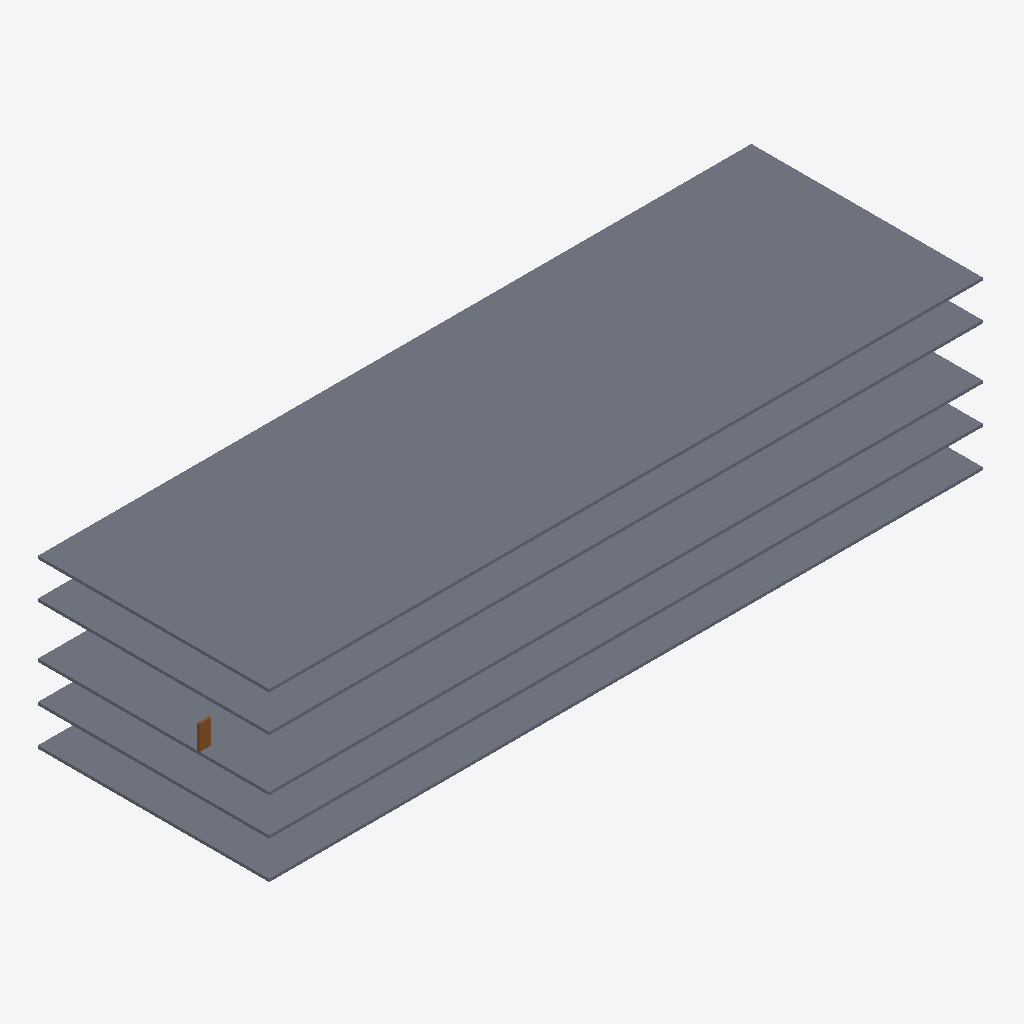
Isometric view of an IFC building model (IFC-SPF (STEP), schema IFC4, length unit millimetre), seen from the south-west, elements coloured by IFC class: 5 slabs (grey), 1 door (brown).
Extent 62.0 m × 20.0 m × 14.4 m (x, y, z). Storeys (6): Subsol 2 at -6.50 m; Subsol 1 at -3.25 m; Parter at 0.00 m; Etaj 1 at 4.50 m; Etaj 2 at 7.70 m; Cotă atic at 11.00 m. Elements (9): 5 IfcSlab, 3 IfcDoor, 1 IfcTransportElement.

HEADER;
FILE_DESCRIPTION(('ViewDefinition [ReferenceView_V1.2]','TEST FIXTURE: synthetic document of a fictitious building. Not a real project.'),'2;1');
FILE_NAME('demo-hotel-arh.ifc','2026-01-15T09:00:00',('SOVITECH fixture generator'),('Studio Exemplu SRL (fictitious)'),'fixtures/generators STEP writer (no IfcOpenShell','SOVITECH TEST fixture generator 1','');
FILE_SCHEMA(('IFC4'));
ENDSEC;
DATA;
#100028=IFCPROJECT('2a9EYp83HS7gsGYPSjusOS',#100006,'Demo Hotel Bucharest','TEST fixture: synthetic model of a fictitious hotel. Not a real project.',$,$,$,(#100022),#100017);
#100029=IFCSITE('3So33CGwPOp9uBy2n$EP1B',#100006,'Amplasament Demo Hotel Bucharest (fictiv)',$,$,#100025,$,$,.ELEMENT.,$,$,$,$,$);
#100030=IFCBUILDING('2YLPJDjU9GhRNuZz3hQfIP',#100006,'Demo Hotel Bucharest',$,$,#100027,$,$,.ELEMENT.,$,$,$);
#100034=IFCBUILDINGSTOREY('06SDPASPTM$e15RWSw_e1V',#100006,'Subsol 2',$,$,#100033,$,$,.ELEMENT.,-6500.0);
#100038=IFCBUILDINGSTOREY('2iJ1N9JojOph52jnJY$Doa',#100006,'Subsol 1',$,$,#100037,$,$,.ELEMENT.,-3250.0);
#100041=IFCBUILDINGSTOREY('1uTlaQt5LJue$X3BUU0Hai',#100006,'Parter',$,$,#100040,$,$,.ELEMENT.,0.0);
#100045=IFCBUILDINGSTOREY('1_cW$36CXNbwaB4SDZbNjL',#100006,'Etaj 1',$,$,#100044,$,$,.ELEMENT.,4500.0);
#100049=IFCBUILDINGSTOREY('3Et8Nz$2PI7hU$xz2UaFm4',#100006,'Etaj 2',$,$,#100048,$,$,.ELEMENT.,7700.0);
#100053=IFCBUILDINGSTOREY('3U1jFuAn5RqBFJMgIKSKSh',#100006,'Cotă atic',$,$,#100052,$,$,.ELEMENT.,11000.0);
#100490=IFCSLAB('3c$JUZrpjLVOeYt8PejEvD',#100006,'Placă Etaj 2',$,$,#100486,#100489,$,.FLOOR.);
#100476=IFCSLAB('08XFG4nSvI3Qsn8kJo63fB',#100006,'Placă Parter',$,$,#100472,#100475,$,.FLOOR.);
#100469=IFCSLAB('1$GpH706zI1AmtUeN5n$2g',#100006,'Placă Subsol 1',$,$,#100465,#100468,$,.FLOOR.);
#100462=IFCSLAB('0oAmGFkSLLVPZ3TfWpQpsn',#100006,'Placă Subsol 2',$,$,#100458,#100461,$,.FLOOR.);
#100483=IFCSLAB('3xPREqpJfPbx4oEMlC8XUS',#100006,'Placă Etaj 1',$,$,#100479,#100482,$,.FLOOR.);
#100500=IFCDOOR('1MasBnzQ5TIQ8ZxtQqCRuG',#100006,'Ușă evacuare',$,$,#100493,#100499,'U-P-01',2100.0,1000.0,.DOOR.,.SINGLE_SWING_LEFT.,$);
ENDSEC;
